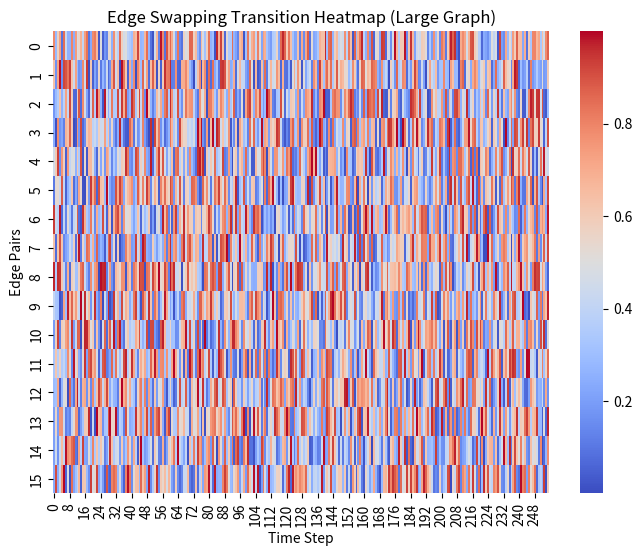

Write the Python code that produced this figure.
import numpy as np
import seaborn as sns
import matplotlib.pyplot as plt

# Simulating swap intensity over time for a large graph (50 nodes, 20 edge pairs tracked)
num_time_steps = 256
num_edge_pairs = 16

data = np.random.rand(num_edge_pairs, num_time_steps)  # Random transition intensities

# Create heatmap
fig, ax = plt.subplots(figsize=(8, 6))
sns.heatmap(data, cmap="coolwarm", annot=False, ax=ax)

# Label axes
ax.set_xlabel("Time Step")
ax.set_ylabel("Edge Pairs")
ax.set_title("Edge Swapping Transition Heatmap (Large Graph)")

# Show plot
plt.show()